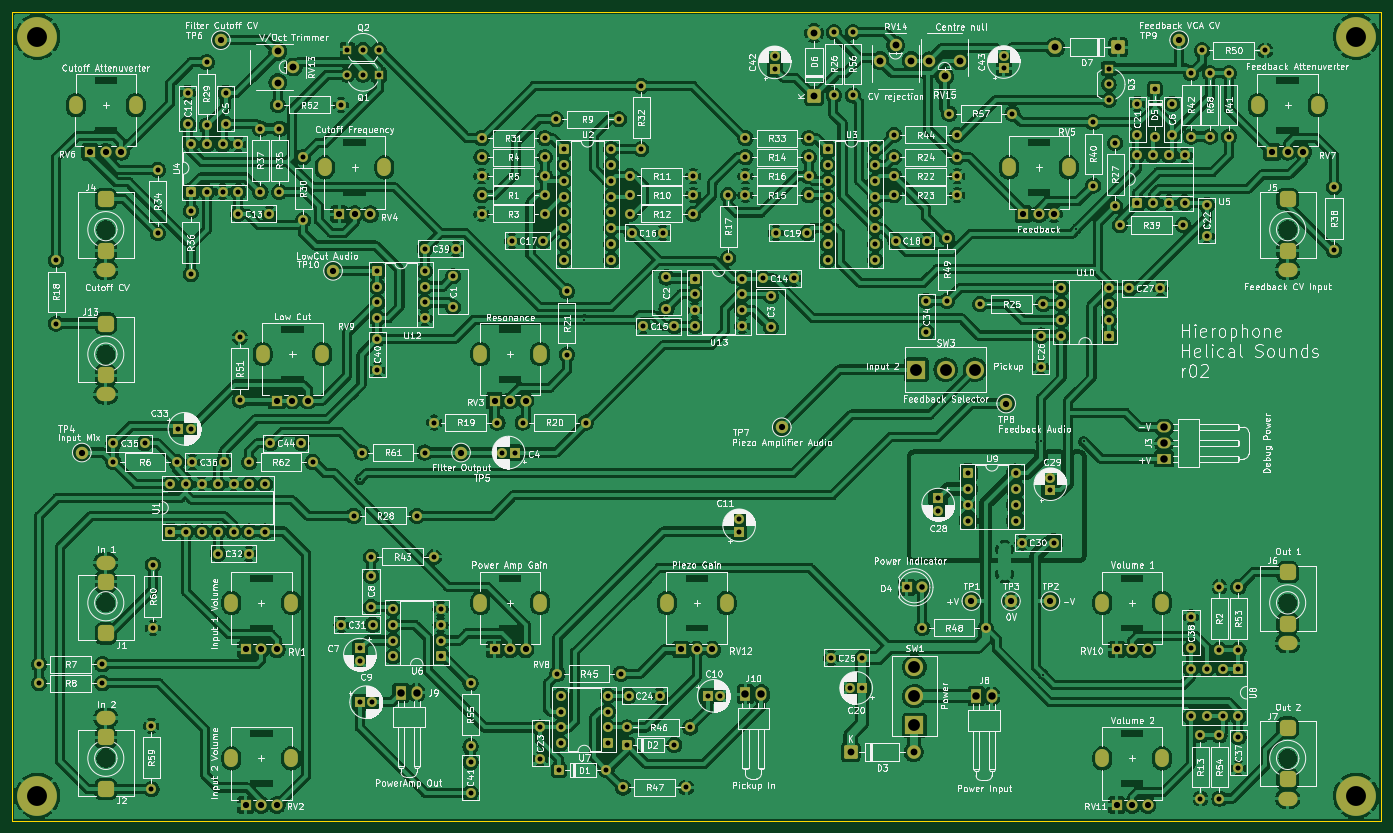
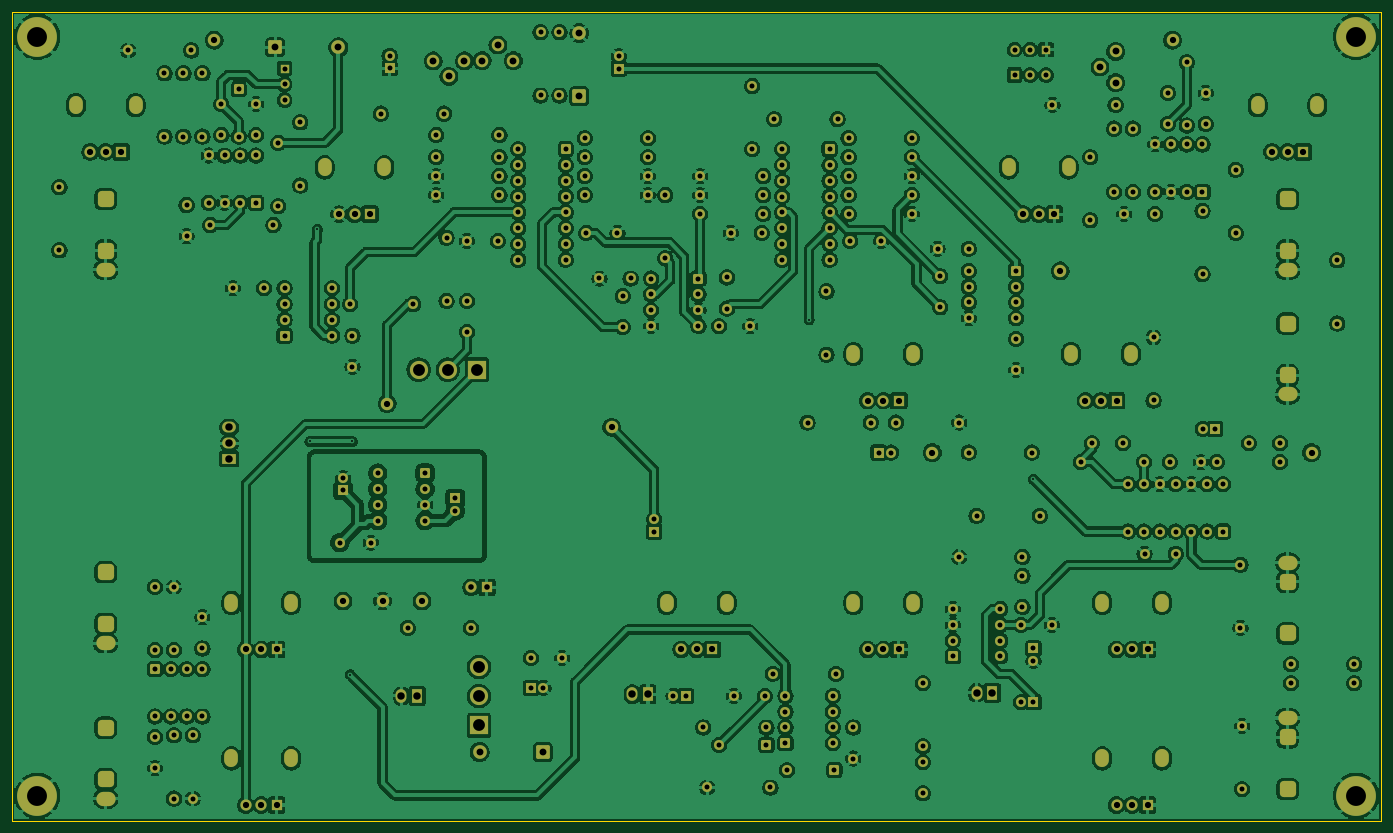
Circuit board: 9 layer files. Board 220.0 x 130.0 mm.
- bottom_copper: hierophone-B_Cu.gbl (814181 bytes)
- bottom_mask: hierophone-B_Mask.gbs (18562 bytes)
- bottom_silk: hierophone-B_Silkscreen.gbo (453 bytes)
- outline: hierophone-Edge_Cuts.gm1 (682 bytes)
- top_copper: hierophone-F_Cu.gtl (830547 bytes)
- top_mask: hierophone-F_Mask.gts (18562 bytes)
- top_silk: hierophone-F_Silkscreen.gto (557250 bytes)
- drill: hierophone-NPTH.drl (265 bytes)
- drill: hierophone-PTH.drl (8835 bytes)

=== bottom_copper: hierophone-B_Cu.gbl (814181 bytes, source omitted) ===
=== bottom_mask: hierophone-B_Mask.gbs (18562 bytes, source omitted) ===
=== bottom_silk: hierophone-B_Silkscreen.gbo ===
%TF.GenerationSoftware,KiCad,Pcbnew,9.0.3*%
%TF.CreationDate,2025-07-31T22:43:19+01:00*%
%TF.ProjectId,hierophone,68696572-6f70-4686-9f6e-652e6b696361,r02*%
%TF.SameCoordinates,Original*%
%TF.FileFunction,Legend,Bot*%
%TF.FilePolarity,Positive*%
%FSLAX46Y46*%
G04 Gerber Fmt 4.6, Leading zero omitted, Abs format (unit mm)*
G04 Created by KiCad (PCBNEW 9.0.3) date 2025-07-31 22:43:19*
%MOMM*%
%LPD*%
G01*
G04 APERTURE LIST*
G04 APERTURE END LIST*
M02*

=== outline: hierophone-Edge_Cuts.gm1 ===
%TF.GenerationSoftware,KiCad,Pcbnew,9.0.3*%
%TF.CreationDate,2025-07-31T22:43:19+01:00*%
%TF.ProjectId,hierophone,68696572-6f70-4686-9f6e-652e6b696361,r02*%
%TF.SameCoordinates,Original*%
%TF.FileFunction,Profile,NP*%
%FSLAX46Y46*%
G04 Gerber Fmt 4.6, Leading zero omitted, Abs format (unit mm)*
G04 Created by KiCad (PCBNEW 9.0.3) date 2025-07-31 22:43:19*
%MOMM*%
%LPD*%
G01*
G04 APERTURE LIST*
%TA.AperFunction,Profile*%
%ADD10C,0.050000*%
%TD*%
G04 APERTURE END LIST*
D10*
X30000000Y-160000000D02*
X250000000Y-160000000D01*
X250000000Y-30000000D02*
X30000000Y-30000000D01*
X250000000Y-160000000D02*
X250000000Y-30000000D01*
X30000000Y-30000000D02*
X30000000Y-160000000D01*
M02*

=== top_copper: hierophone-F_Cu.gtl (830547 bytes, source omitted) ===
=== top_mask: hierophone-F_Mask.gts (18562 bytes, source omitted) ===
=== top_silk: hierophone-F_Silkscreen.gto (557250 bytes, source omitted) ===
=== drill: hierophone-NPTH.drl ===
M48
; DRILL file {KiCad 9.0.3} date 2025-07-31T22:43:27+0100
; FORMAT={-:-/ absolute / inch / decimal}
; #@! TF.CreationDate,2025-07-31T22:43:27+01:00
; #@! TF.GenerationSoftware,Kicad,Pcbnew,9.0.3
; #@! TF.FileFunction,NonPlated,1,2,NPTH
FMAT,2
INCH
%
G90
G05
M30

=== drill: hierophone-PTH.drl (8835 bytes, source omitted) ===
